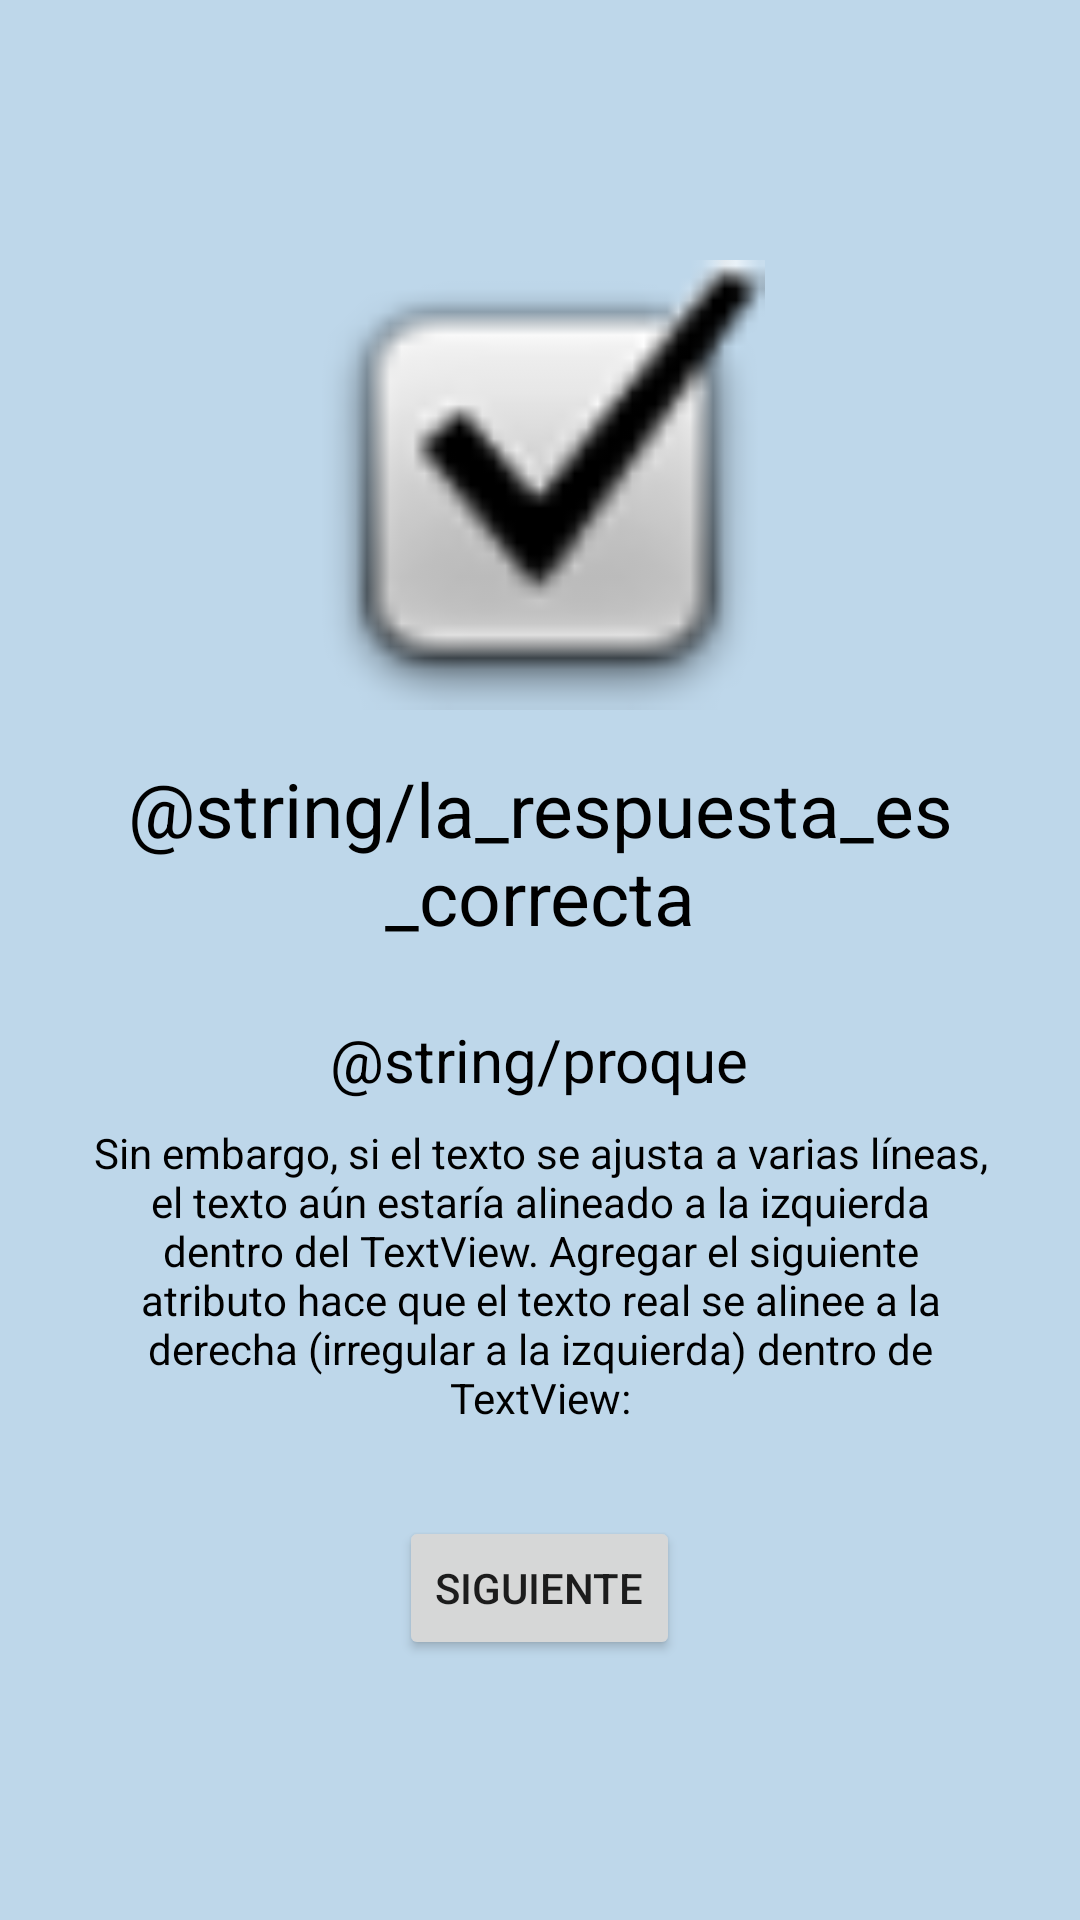

Write the Android layout XML for this screen, with the resource values it uses.
<!-- AndroidManifest.xml: application theme Theme.Icfes -->
<!-- res/layout/fragment_res_correcta.xml -->
<?xml version="1.0" encoding="utf-8"?>
<RelativeLayout xmlns:android="http://schemas.android.com/apk/res/android"
    xmlns:tools="http://schemas.android.com/tools"
    android:layout_width="match_parent"
    android:layout_height="match_parent"
    tools:context=".dialogs.ResCorrectaFragment"
    android:background="@color/azul_claro">

    <LinearLayout
        android:layout_width="match_parent"
        android:layout_height="match_parent"
        android:layout_centerVertical="true"
        android:layout_centerHorizontal="true"
        android:gravity="center"
        android:orientation="vertical">

        <ImageView
            android:layout_width="@dimen/alto_carita_feliz"
            android:layout_height="@dimen/alto_carita_feliz"
            android:background="@android:drawable/checkbox_on_background"
            android:paddingBottom="@dimen/m_top"/>
        <TextView
            android:layout_width="wrap_content"
            android:layout_height="wrap_content"
            android:textAlignment="center"
            android:text="@string/la_respuesta_es_correcta"
            android:textSize="@dimen/font_size_buttons"
            android:textColor="@color/black"
            android:layout_margin="@dimen/m_16"/>
        <TextView
            android:layout_width="wrap_content"
            android:layout_height="wrap_content"
            android:textAlignment="center"
            android:text="@string/proque"
            android:textSize="@dimen/font_size_text"
            android:layout_marginTop="@dimen/m_8"
            android:textColor="@color/black"/>
        <ScrollView
            android:layout_width="wrap_content"
            android:layout_height="wrap_content">
            <LinearLayout
                android:layout_width="wrap_content"
                android:layout_height="wrap_content">

                <TextView
                    android:id="@+id/tv_consepto"
                    android:layout_width="wrap_content"
                    android:layout_height="wrap_content"
                    android:layout_marginLeft="@dimen/m_top"
                    android:layout_marginTop="@dimen/m_8"
                    android:layout_marginRight="@dimen/m_top"
                    android:layout_marginBottom="@dimen/m_top"
                    android:text="@string/textoPregunta"
                    android:textColor="@color/black"
                    android:textAlignment="center"/>
            </LinearLayout>
        </ScrollView>

        <Button
            android:id="@+id/btn_siguiente_pregunta"
            android:layout_width="wrap_content"
            android:layout_height="wrap_content"
            android:text="@string/siguiente" />

    </LinearLayout>

</RelativeLayout>
<!-- resources referenced by this layout -->
<resources>
  <color name="azul_claro">#BED7EA</color>
  <color name="black">#FF000000</color>
  <dimen name="alto_carita_feliz">150dp</dimen>
  <dimen name="font_size_buttons">15sp</dimen>
  <dimen name="font_size_text">18sp</dimen>
  <dimen name="m_16">16dp</dimen>
  <dimen name="m_8">8dp</dimen>
  <dimen name="m_top">30dp</dimen>
  <string name="siguiente">Siguiente</string>
  <string name="textoPregunta">Sin embargo, si el texto se ajusta a varias líneas, el texto aún estaría alineado a la izquierda dentro del TextView. Agregar el siguiente atributo hace que el texto real se alinee a la derecha (irregular a la izquierda) dentro de TextView:</string>
  <style name="Theme.Icfes" parent="Theme.MaterialComponents.DayNight.DarkActionBar">
          
          <item name="colorPrimary">@color/azul_fondo</item>
          <item name="colorPrimaryVariant">@color/purple_700</item>
          <item name="colorOnPrimary">@color/white</item>
          
          <item name="colorSecondary">@color/teal_200</item>
          <item name="colorSecondaryVariant">@color/teal_700</item>
          <item name="colorOnSecondary">@color/black</item>
          
          <item name="android:statusBarColor" tools:targetApi="l">?attr/colorPrimaryVariant</item>
          
      </style>
  <color name="azul_fondo">#0781DE</color>
  <color name="purple_700">#FF3700B3</color>
  <color name="white">#FFFFFFFF</color>
  <color name="teal_200">#FF03DAC5</color>
  <color name="teal_700">#FF018786</color>
</resources>
